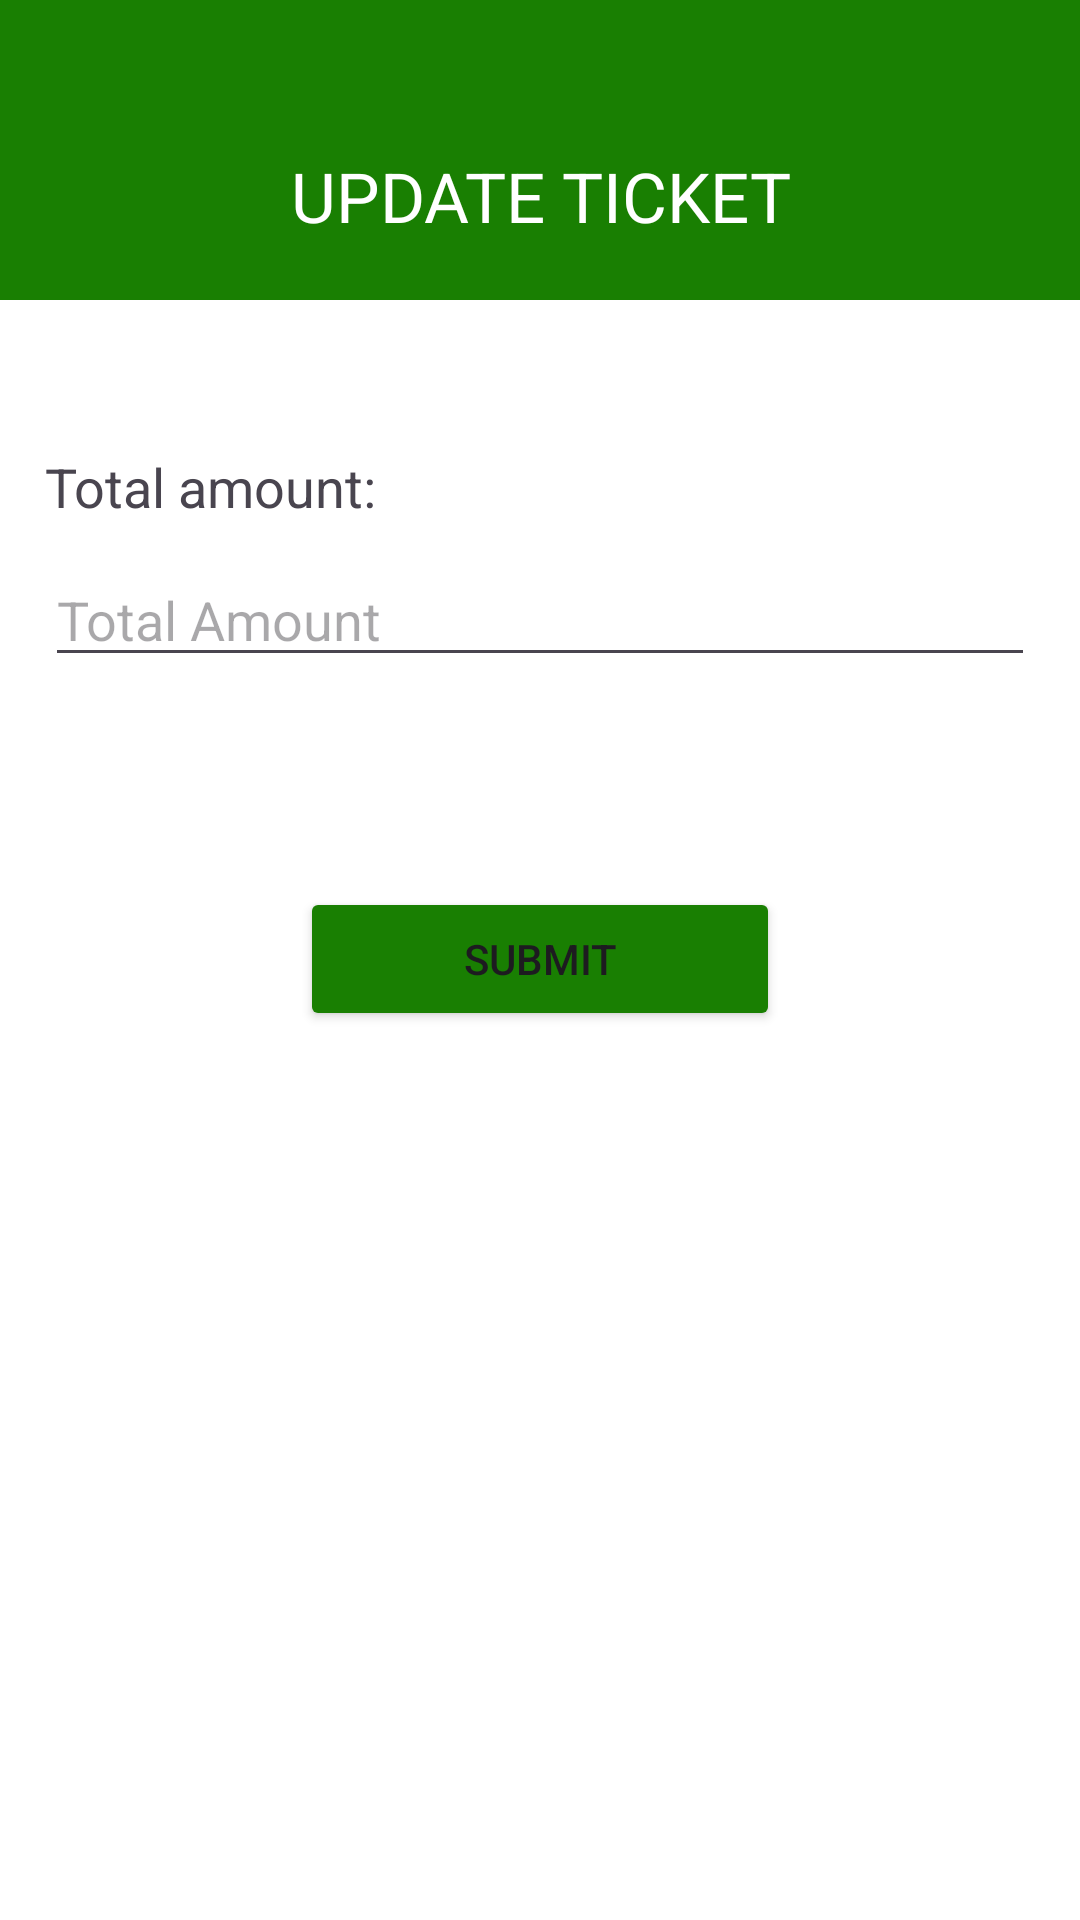

Reconstruct the res/layout file that produces this screen, plus the resources it refers to.
<!-- AndroidManifest.xml: application theme Theme.TicketsRRM -->
<!-- res/layout/activity_update_ticket.xml -->
<?xml version="1.0" encoding="utf-8"?>
<androidx.constraintlayout.widget.ConstraintLayout xmlns:android="http://schemas.android.com/apk/res/android"
    xmlns:app="http://schemas.android.com/apk/res-auto"
    xmlns:tools="http://schemas.android.com/tools"
    android:layout_width="match_parent"
    android:layout_height="match_parent"
    tools:context=".activities.UpdateTicketActivity">

    <LinearLayout
        android:layout_width="match_parent"
        android:layout_height="match_parent"
        android:background="#197F02"
        android:orientation="vertical"
        tools:layout_editor_absoluteX="1dp"
        tools:layout_editor_absoluteY="1dp">

        <ImageView
            android:id="@+id/ivBack"
            android:layout_width="40dp"
            android:layout_height="40dp"
            android:layout_marginStart="10dp"
            android:layout_marginTop="10dp"
            app:srcCompat="@drawable/back_icon" />

        <LinearLayout
            android:layout_width="match_parent"
            android:layout_height="50dp"
            android:orientation="vertical">


            <TextView
                android:layout_width="match_parent"
                android:layout_height="wrap_content"
                android:gravity="center"
                android:text="UPDATE TICKET"
                android:textColor="@color/white"
                android:textSize="23sp" />

        </LinearLayout>

        <LinearLayout
            android:layout_width="match_parent"
            android:layout_height="match_parent"
            android:background="@color/white"
            android:orientation="vertical">

            <TextView
                android:id="@+id/tvTotalAmount"
                android:layout_width="match_parent"
                android:layout_height="wrap_content"
                android:layout_marginHorizontal="15dp"
                android:layout_marginTop="50dp"
                android:text="Total amount:"
                android:textSize="18sp" />

            <EditText
                android:id="@+id/etTotalAmount"
                android:layout_width="match_parent"
                android:layout_height="wrap_content"
                android:layout_marginHorizontal="15dp"
                android:layout_marginVertical="10dp"
                android:ems="10"
                android:hint="Total Amount"
                android:inputType="text"
                android:textSize="18sp" />

            <Button
                android:id="@+id/btnUpdate"
                android:layout_width="match_parent"
                android:layout_height="wrap_content"
                android:layout_marginHorizontal="100dp"
                android:layout_marginTop="60dp"
                android:backgroundTint="#197F02"
                android:text="Submit" />
        </LinearLayout>


    </LinearLayout>
</androidx.constraintlayout.widget.ConstraintLayout>
<!-- resources referenced by this layout -->
<resources>
  <style name="Theme.TicketsRRM" parent="Base.Theme.TicketsRRM" />
  <style name="Base.Theme.TicketsRRM" parent="Theme.Material3.DayNight.NoActionBar">
          
          
      </style>
  <!-- not gathered from this repository: default colours our renderer supplied (Android Studio template values) -->
  <color name="white">#FFFFFFFF</color>
</resources>
